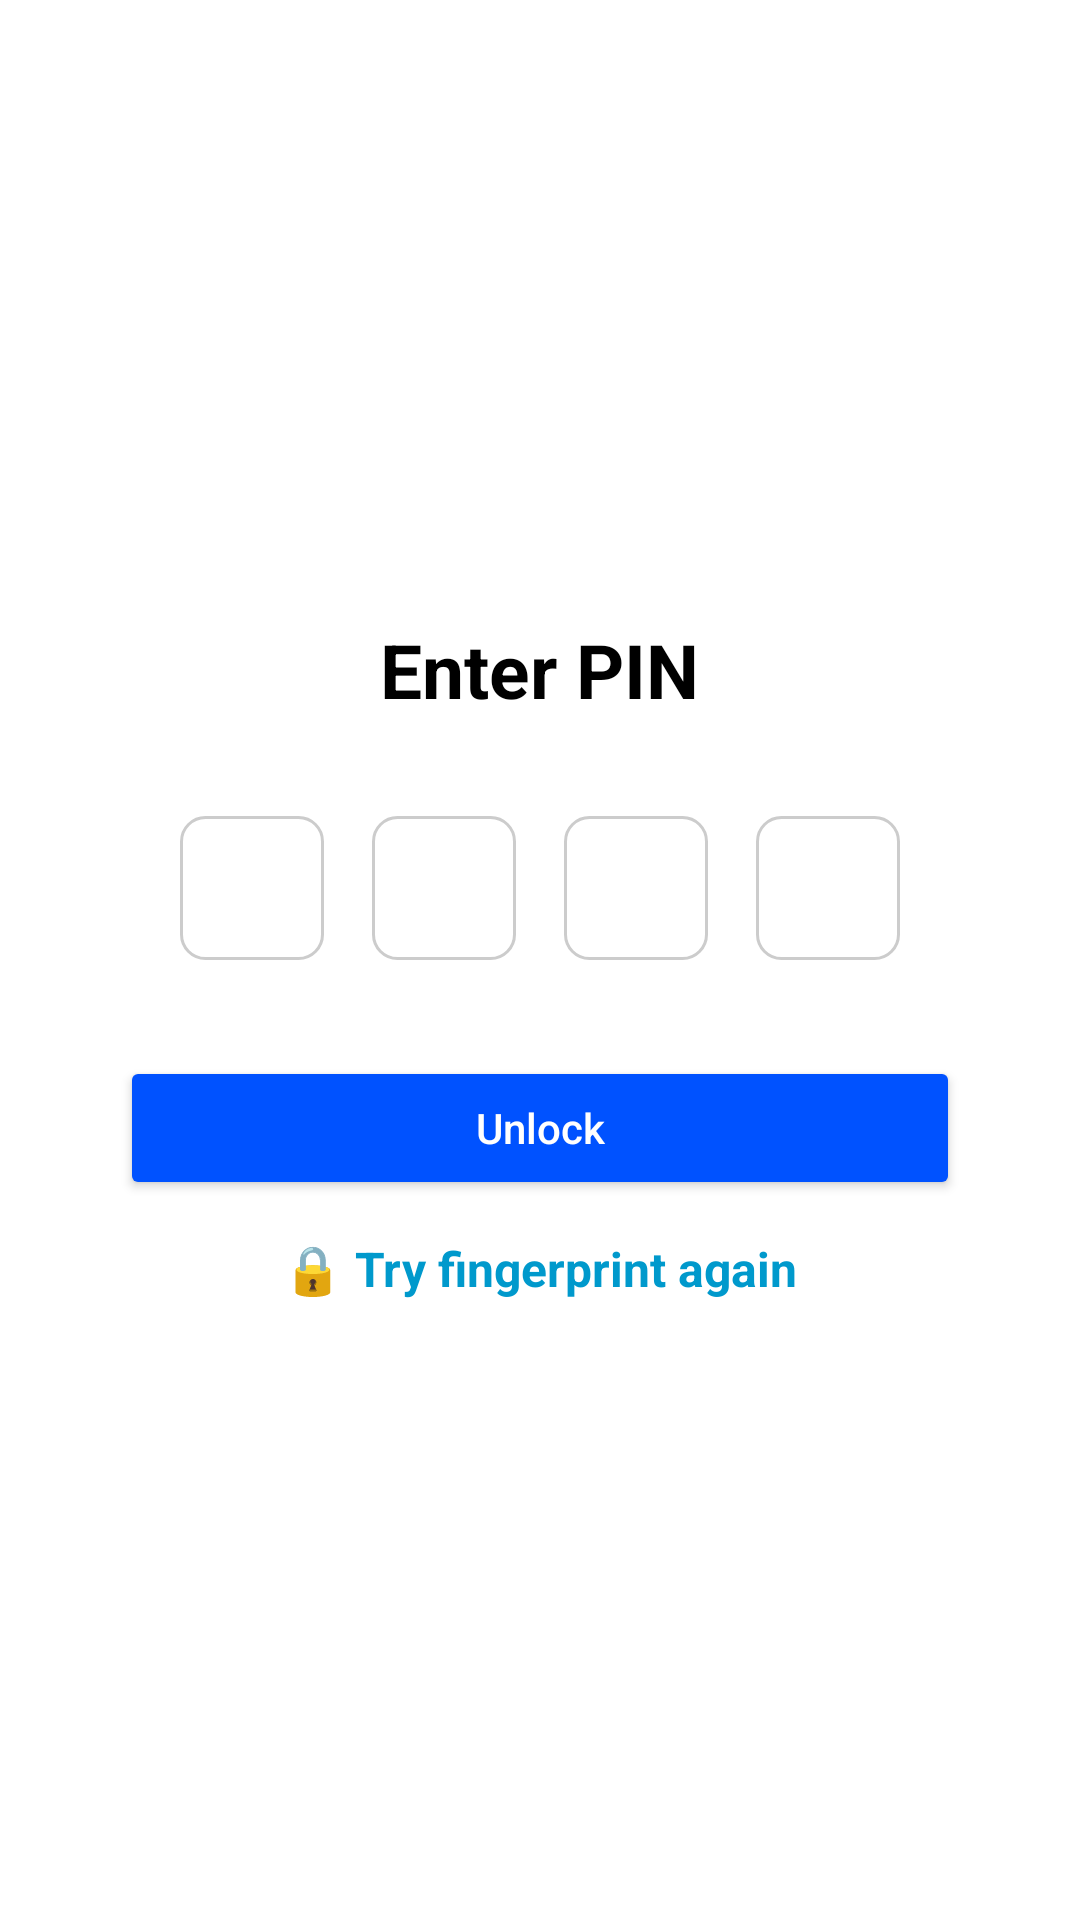

The Android layout XML behind this screen, and the referenced resources:
<!-- AndroidManifest.xml: application theme Theme.SaadPay -->
<!-- res/layout/fragment_pin_lock.xml -->
<?xml version="1.0" encoding="utf-8"?>
<LinearLayout xmlns:android="http://schemas.android.com/apk/res/android"
    android:id="@+id/pinLockFragmentRoot"
    android:layout_width="match_parent"
    android:layout_height="match_parent"
    android:padding="24dp"
    android:orientation="vertical"
    android:gravity="center"
    android:background="@color/white">

    <TextView
        android:id="@+id/pinTitle"
        android:layout_width="wrap_content"
        android:layout_height="wrap_content"
        android:text="Enter PIN"
        android:textSize="25sp"
        android:textColor="@android:color/black"
        android:textStyle="bold"
        android:layout_marginBottom="24dp" />

    <LinearLayout
        android:id="@+id/pinBoxContainer"
        android:layout_width="wrap_content"
        android:layout_height="wrap_content"
        android:orientation="horizontal"
        android:gravity="center">

        <EditText
            android:id="@+id/pin1"
            style="@style/PinBoxStyle" />

        <EditText
            android:id="@+id/pin2"
            style="@style/PinBoxStyle" />

        <EditText
            android:id="@+id/pin3"
            style="@style/PinBoxStyle" />

        <EditText
            android:id="@+id/pin4"
            style="@style/PinBoxStyle" />
    </LinearLayout>

    <Button
        android:id="@+id/unlockButton"
        android:layout_width="match_parent"
        android:layout_height="wrap_content"
        android:text="Unlock"
        android:textAllCaps="false"
        android:layout_marginTop="24dp"
        android:backgroundTint="@color/primaryColor"
        android:textColor="@android:color/white"
        android:padding="12dp"
        android:layout_marginHorizontal="16dp" />

    <TextView
        android:id="@+id/retryBiometric"
        android:layout_width="wrap_content"
        android:layout_height="wrap_content"
        android:text="🔒 Try fingerprint again"
        android:textColor="@android:color/holo_blue_dark"
        android:textSize="16sp"
        android:textStyle="bold"
        android:layout_marginTop="12dp"
        android:clickable="true"
        android:focusable="true" />
</LinearLayout>
<!-- resources referenced by this layout -->
<resources>
  <color name="primaryColor">#0052FF</color>
  <color name="white">#FFFFFF</color>
  <style name="PinBoxStyle">
          <item name="android:layout_width">48dp</item>
          <item name="android:layout_height">48dp</item>
          <item name="android:layout_margin">8dp</item>
          <item name="android:gravity">center</item>
          <item name="android:background">@drawable/bg_pin_box</item>
          <item name="android:inputType">numberPassword</item>
          <item name="android:maxLength">1</item>
          <item name="android:textSize">18sp</item>
      </style>
  <style name="Theme.SaadPay" parent="Theme.Material3.DayNight.NoActionBar">
          <item name="colorPrimary">@color/primaryColor</item>
          <item name="colorPrimaryVariant">@color/primaryDarkColor</item>
          <item name="colorOnPrimary">#FFFFFF</item>
          <item name="android:statusBarColor" tools:targetApi="l">@color/primaryDarkColor</item>
          <item name="colorSecondary">@color/accentColor</item>
          <item name="colorOnSecondary">#FFFFFF</item>
          <item name="android:colorBackground">#FFFFFF</item>
          <item name="colorSurface">#FFFFFF</item>
      </style>
  <!-- drawable bg_pin_box (drawable) -->
  <?xml version="1.0" encoding="utf-8"?>
  <shape xmlns:android="http://schemas.android.com/apk/res/android"
  android:shape="rectangle">
  <solid android:color="@android:color/white" />
  <corners android:radius="8dp" />
  <stroke
      android:width="1dp"
      android:color="#CCCCCC" />
  </shape>
  <color name="primaryDarkColor">#0040CC</color>
  <color name="accentColor">#0052FF</color>
</resources>
